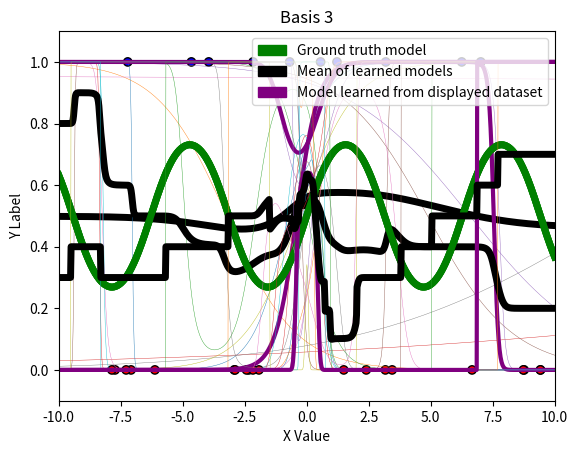

This figure's Python source:
import numpy as np
import matplotlib.pyplot as plt
import matplotlib.colors as c
import matplotlib.patches as mpatches
from scipy.special import expit as sigmoid

# This script requires the above packages to be installed.
# Please implement the basis2, basis3, fit, and predict methods.
# Then, create the three plots. An example has been included below, although
# the models will look funny until fit() and predict() are implemented!

# You can add additional private methods by beginning them with two
# underscores. It may look like the __dummyPrivateMethod below. You can feel
# free to change any of the class attributes, as long as you do not change any
# of the given function headers (they must take and return the same arguments).

# Note: this is in Python 3

def basis1(x):
    return np.stack([np.ones(len(x)), x], axis=1)

def basis2(x):
    arrs = [np.ones(len(x))]
    for i in range(1, 4):
        arrs.append(x ** i)
    return np.stack(arrs, axis=-1)

def basis3(x):
    arrs = [np.ones(len(x))]
    for i in range(1, 6):
        arrs.append(x ** i)
    return np.stack(arrs, axis=-1)

class LogisticRegressor:
    def __init__(self, eta, runs):
        # Your code here: initialize other variables here
        self.eta = eta
        self.runs = runs

    # NOTE: Just to show how to make 'private' methods
    def __dummyPrivateMethod(self, input):
        return None

    def fit(self, x, y, w_init=None):
        # Keep this if case for the autograder
        if w_init is not None:
            self.W = w_init
        else:
            self.W = np.random.rand(x.shape[1], 1)
        expected_W_shape = self.W.shape
        for i in range(self.runs):
            grad = 0
            for j in range(x.shape[1]):
                grad += (self.predict(x[j]) - y[j]) * x[j]
            self.W = self.W - np.reshape(self.eta * grad, self.W.shape)
            assert self.W.shape == expected_W_shape

    def predict(self, x):
        return sigmoid(np.dot(x, self.W))

# Function to visualize prediction lines
# Takes as input last_x, last_y, [list of models], basis function, title
# last_x and last_y should specifically be the dataset that the last model
# in [list of models] was trained on
def visualize_prediction_lines(last_x, last_y, models, basis, title):
    # Plot setup
    green = mpatches.Patch(color='green', label='Ground truth model')
    black = mpatches.Patch(color='black', label='Mean of learned models')
    purple = mpatches.Patch(color='purple', label='Model learned from displayed dataset')
    plt.legend(handles=[green, black, purple], loc='upper right')
    plt.title(title)
    plt.xlabel('X Value')
    plt.ylabel('Y Label')
    plt.axis([-10, 10, -.1, 1.1]) # Plot ranges

    # Plot dataset that last model in models (models[-1]) was trained on
    cmap = c.ListedColormap(['r', 'b'])
    plt.scatter(last_x, last_y, c=last_y, cmap=cmap, linewidths=1, edgecolors='black')

    # Plot models
    X_pred = np.linspace(-10, 10, 1000)
    X_pred_transformed = basis(X_pred)

    ## Ground truth model
    plt.plot(X_pred, sigmoid(np.sin(X_pred)), 'g', linewidth=5)

    ## Individual learned logistic regressor models
    Y_hats = []
    for i in range(len(models)):
        model = models[i]
        Y_hat = model.predict(X_pred_transformed)
        Y_hats.append(Y_hat)
        if i < len(models) - 1:
            plt.plot(X_pred, Y_hat, linewidth=.3)
        else:
            plt.plot(X_pred, Y_hat, 'purple', linewidth=3)

    # Mean / expectation of learned models over all datasets
    plt.plot(X_pred, np.mean(Y_hats, axis=0), 'k', linewidth=5)

    plt.savefig(title + '.png')
    plt.show()

# Function to generate datasets from underlying distribution
def generate_data(dataset_size):
    x, y = [], []
    for _ in range(dataset_size):
        x_i = 20 * np.random.random() - 10
        p_i = sigmoid(np.sin(x_i))
        y_i = np.random.binomial(1, p_i)
        x.append(x_i)
        y.append(y_i)
    return np.array(x), np.array(y).reshape(-1, 1)

if __name__ == "__main__":
    eta = 0.001
    runs = 10000
    N = 10

    # For example:
    for i, basis in enumerate([basis1, basis2, basis3]):
        all_models = []
        print("Working on basis", i + 1, "...")
        for _ in range(10):
            x, y = generate_data(N)
            x_transformed = basis(x)
            model = LogisticRegressor(eta=eta, runs=runs)
            model.fit(x_transformed, y)
            all_models.append(model)
        # Here x and y contain last dataset:
        visualize_prediction_lines(x, y, all_models, basis, "Basis " + str(i + 1))
